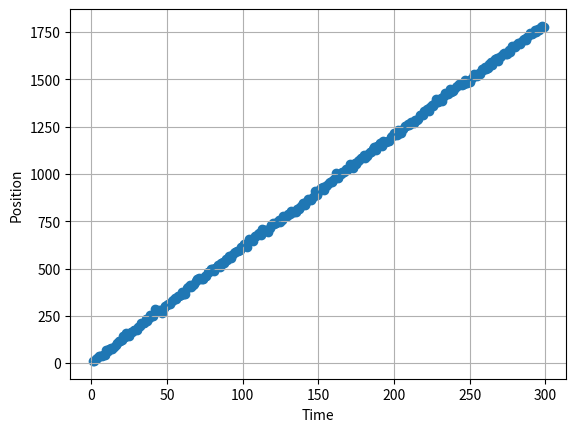
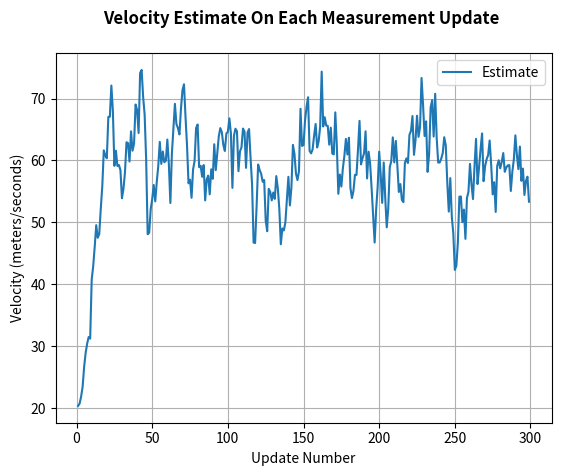
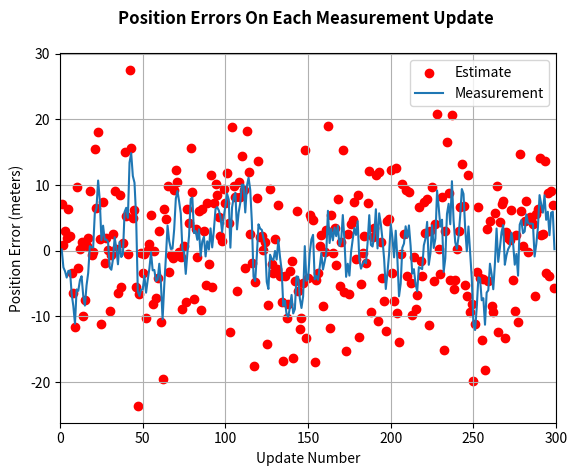

Reproduce these figures in Python, in order.
import numpy as np
from numpy.linalg import inv

x_observations = np.array([4000, 4260, 4550, 4860, 5110])
v_observations = np.array([280, 282, 285, 286, 290])

z = np.c_[x_observations, v_observations]

# Initial Conditions
a = 2  # Acceleration
v = 280
t = 1  # Difference in time

# Process / Estimation Errors
error_est_x = 20
error_est_v = 5

# Observation Errors
error_obs_x = 25  # Uncertainty in the measurement
error_obs_v = 6

def prediction2d(x, v, t, a):
    A = np.array([[1, t],
                  [0, 1]])
    X = np.array([[x],
                  [v]])
    B = np.array([[0.5 * t ** 2],
                  [t]])
    X_prime = A.dot(X) + B.dot(a)
    return X_prime


def covariance2d(sigma1, sigma2):
    cov1_2 = sigma1 * sigma2
    cov2_1 = sigma2 * sigma1
    cov_matrix = np.array([[sigma1 ** 2, cov1_2],
                           [cov2_1, sigma2 ** 2]])
    return np.diag(np.diag(cov_matrix))

# Initial Estimation Covariance Matrix
P = covariance2d(error_est_x, error_est_v)
A = np.array([[1, t],
              [0, 1]])

# Initial State Matrix
X = np.array([[z[0][0]],
              [v]])
n = len(z[0])

for data in z[1:]:
    X = prediction2d(X[0][0], X[1][0], t, a)
    # To simplify the problem, professor
    # set off-diagonal terms to 0.
    P = np.diag(np.diag(A.dot(P).dot(A.T)))

    # Calculating the Kalman Gain
    H = np.identity(n)
    R = covariance2d(error_obs_x, error_obs_v)
    S = H.dot(P).dot(H.T) + R
    K = P.dot(H).dot(inv(S))

    # Reshape the new data into the measurement space.
    Y = H.dot(data).reshape(n, -1)

    # Update the State Matrix
    # Combination of the predicted state, measured values, covariance matrix and Kalman Gain
    X = X + K.dot(Y - H.dot(X))

    # Update Process Covariance Matrix
    P = (np.identity(len(K)) - K.dot(H)).dot(P)

print("Kalman Filter State Matrix:\n", X)





import numpy as np
from numpy.linalg import inv
import matplotlib.pyplot as plt

def getMeasurement(updateNumber):
    if updateNumber == 1:
        getMeasurement.currentPosition = 0
        getMeasurement.currentVelocity = 60 # m/s
    dt = 0.1
    w = 8 * np.random.randn(1)
    v = 8 * np.random.randn(1)
    z = getMeasurement.currentPosition + getMeasurement.currentVelocity*dt + v
    getMeasurement.currentPosition = z - v
    getMeasurement.currentVelocity = 60 + w
    return [z, getMeasurement.currentPosition, getMeasurement.currentVelocity]

getMeasurement(1)


def filter(z, updateNumber):
    dt = 0.1
    # Initialize State
    if updateNumber == 1:
        filter.x = np.array([[0],
                            [20]])
        filter.P = np.array([[5, 0],
                                 [0, 5]])
        filter.A = np.array([[1, dt],
                             [0, 1]])
        filter.H = np.array([[1, 0]])
        filter.HT = np.array([[1],
                              [0]])
        filter.R = 10
        filter.Q = np.array([[1, 0],
                             [0, 3]])
    # Predict State Forward
    x_p = filter.A.dot(filter.x)
    
    
    # Predict Covariance Forward
    P_p = filter.A.dot(filter.P).dot(filter.A.T) + filter.Q   #nxn
    # Compute Kalman Gain
    S = filter.H.dot(P_p).dot(filter.HT) + filter.R # mxm
    K = P_p.dot(filter.HT)*(inv(S)) #nxm
    # Estimate State
    residual = z - filter.H.dot(x_p) # mx1 
    filter.x = x_p + K*residual #nx1
    # Estimate Covariance
    filter.P = P_p - K.dot(filter.H).dot(P_p)
    return [filter.x[0], filter.x[1], filter.P];

def testFilter():
    dt = 0.1
    t = np.linspace(0, 10, num=300)
    numOfMeasurements = len(t)
    measTime = []
    measPos = []
    measDifPos = []
    estDifPos = []
    estPos = []
    estVel = []
    posBound3Sigma = []
    for k in range(1,numOfMeasurements):
        z = getMeasurement(k)
        # Call Filter and return new State
        f = filter(z[0], k)
        # Save off that state so that it could be plotted
        measTime.append(k)
        measPos.append(z[0])
        measDifPos.append(z[0]-z[1])
        estDifPos.append(f[0]-z[1])
        estPos.append(f[0])
        estVel.append(f[1])
        posVar = f[2]
        posBound3Sigma.append(3*np.sqrt(posVar[0][0]))
    return [measTime, measPos, estPos, estVel, measDifPos, estDifPos, posBound3Sigma];

t = testFilter()
plot1 = plt.figure(1)
plt.scatter(t[0], t[1])
plt.plot(t[0], t[2])
plt.ylabel('Position')
plt.xlabel('Time')
plt.grid(True)
plot2 = plt.figure(2)
plt.plot(t[0], t[3])
plt.ylabel('Velocity (meters/seconds)')
plt.xlabel('Update Number')
plt.title('Velocity Estimate On Each Measurement Update \n', fontweight="bold")
plt.legend(['Estimate'])
plt.grid(True)
plot3 = plt.figure(3)
plt.scatter(t[0], t[4], color = 'red')
plt.plot(t[0], t[5])
plt.legend(['Estimate', 'Measurement'])
plt.title('Position Errors On Each Measurement Update \n', fontweight="bold")
#plt.plot(t[0], t[6])
plt.ylabel('Position Error (meters)')
plt.xlabel('Update Number')
plt.grid(True)
plt.xlim([0, 300])
plt.show()

